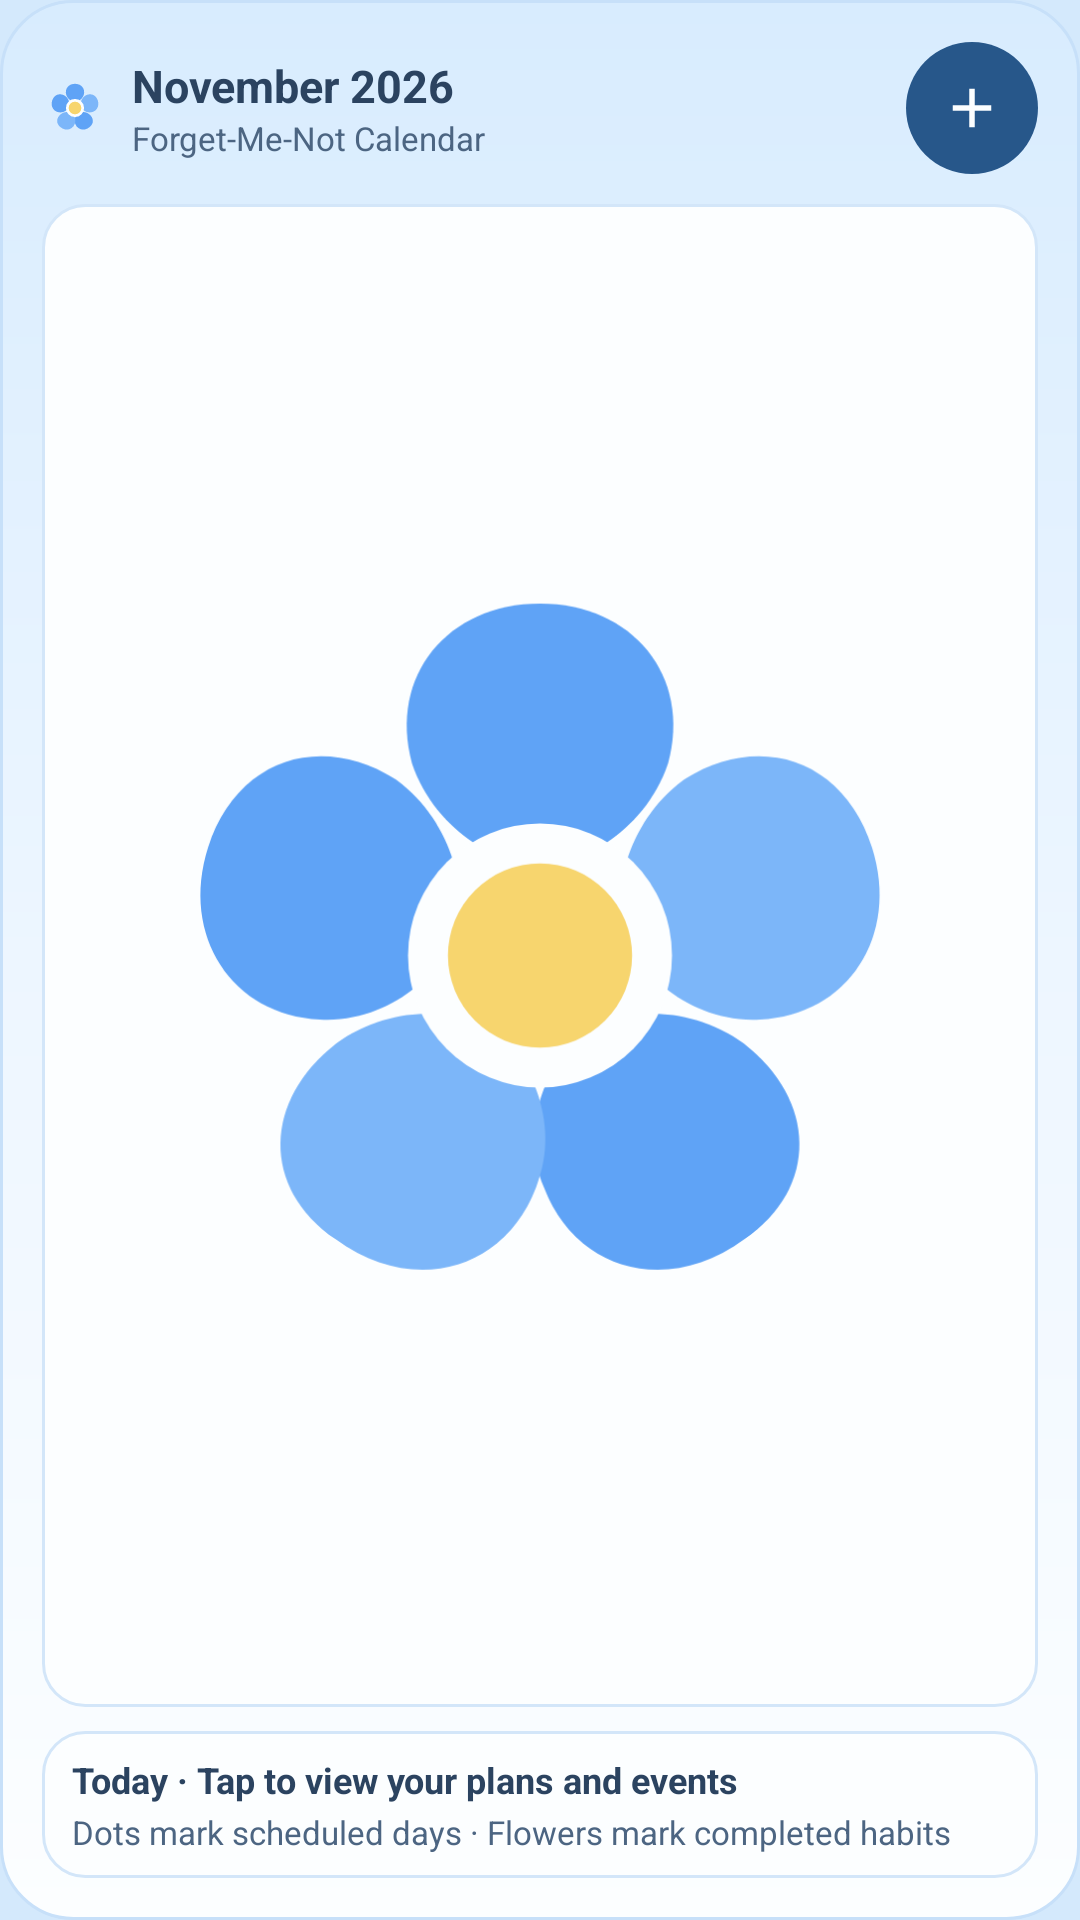

Produce the Android XML layout that renders to this screen, including the resource entries it uses.
<!-- AndroidManifest.xml: application theme Theme.MyApplication -->
<!-- res/layout/widget_calendar.xml -->
<?xml version="1.0" encoding="utf-8"?>
<LinearLayout xmlns:android="http://schemas.android.com/apk/res/android"
    android:id="@android:id/background"
    android:layout_width="match_parent"
    android:layout_height="match_parent"
    android:background="@drawable/widget_bg_sky_card"
    android:orientation="vertical"
    android:padding="14dp">

    
    <LinearLayout
        android:id="@+id/widget_cal_header"
        android:layout_width="match_parent"
        android:layout_height="wrap_content"
        android:gravity="center_vertical"
        android:orientation="horizontal">

        <ImageView
            android:layout_width="22dp"
            android:layout_height="22dp"
            android:contentDescription="@string/cd_forget_me_not"
            android:src="@drawable/ic_widget_flower" />

        <LinearLayout
            android:layout_width="0dp"
            android:layout_height="wrap_content"
            android:layout_marginStart="8dp"
            android:layout_weight="1"
            android:orientation="vertical">

            <TextView
                android:id="@+id/widget_cal_month_title"
                android:layout_width="wrap_content"
                android:layout_height="wrap_content"
                android:ellipsize="end"
                android:maxLines="1"
                android:text="November 2026"
                android:textColor="@color/widget_text_primary"
                android:textSize="15sp"
                android:textStyle="bold" />

            <TextView
                android:id="@+id/widget_cal_subtitle"
                android:layout_width="wrap_content"
                android:layout_height="wrap_content"
                android:ellipsize="end"
                android:maxLines="1"
                android:text="Forget-Me-Not Calendar"
                android:textColor="@color/widget_text_secondary"
                android:textSize="11sp" />
        </LinearLayout>

        <ImageView
            android:id="@+id/widget_cal_add_btn"
            android:layout_width="44dp"
            android:layout_height="44dp"
            android:background="@drawable/widget_pill_deep_blue"
            android:contentDescription="@string/widget_cd_add_event"
            android:padding="11dp"
            android:src="@drawable/ic_widget_add" />
    </LinearLayout>

    
    <LinearLayout
        android:id="@+id/widget_cal_grid_container"
        android:layout_width="match_parent"
        android:layout_height="0dp"
        android:layout_marginTop="10dp"
        android:layout_weight="1"
        android:background="@drawable/widget_row_card"
        android:gravity="center"
        android:orientation="vertical"
        android:padding="6dp">

        <ImageView
            android:id="@+id/widget_cal_grid_image"
            android:layout_width="match_parent"
            android:layout_height="match_parent"
            android:adjustViewBounds="true"
            android:contentDescription="@string/widget_calendar_name"
            android:scaleType="fitCenter"
            android:src="@drawable/ic_widget_flower" />
    </LinearLayout>

    
    <LinearLayout
        android:id="@+id/widget_cal_footer"
        android:layout_width="match_parent"
        android:layout_height="wrap_content"
        android:layout_marginTop="8dp"
        android:background="@drawable/widget_row_card"
        android:orientation="vertical"
        android:paddingHorizontal="10dp"
        android:paddingVertical="8dp">

        <TextView
            android:id="@+id/widget_cal_today_line1"
            android:layout_width="match_parent"
            android:layout_height="wrap_content"
            android:ellipsize="end"
            android:maxLines="1"
            android:text="Today · Tap to view your plans and events"
            android:textColor="@color/widget_text_primary"
            android:textSize="12sp"
            android:textStyle="bold" />

        <TextView
            android:id="@+id/widget_cal_today_line2"
            android:layout_width="match_parent"
            android:layout_height="wrap_content"
            android:layout_marginTop="2dp"
            android:ellipsize="end"
            android:maxLines="1"
            android:text="Dots mark scheduled days · Flowers mark completed habits"
            android:textColor="@color/widget_text_secondary"
            android:textSize="11sp" />
    </LinearLayout>
</LinearLayout>
<!-- resources referenced by this layout -->
<resources>
  <color name="widget_text_primary">#FF2B4360</color>
  <color name="widget_text_secondary">#FF4C6582</color>
  <!-- drawable ic_widget_add (drawable) -->
  <?xml version="1.0" encoding="utf-8"?>
  <vector xmlns:android="http://schemas.android.com/apk/res/android"
      android:width="20dp"
      android:height="20dp"
      android:viewportWidth="24"
      android:viewportHeight="24">
      <path
          android:fillColor="#FCFEFF"
          android:pathData="M19,13h-6v6h-2v-6H5v-2h6V5h2v6h6v2z" />
  </vector>
  <!-- drawable widget_bg_sky_card (drawable) -->
  <?xml version="1.0" encoding="utf-8"?>
  <shape xmlns:android="http://schemas.android.com/apk/res/android"
      android:shape="rectangle">
      <gradient
          android:angle="270"
          android:startColor="@color/widget_card_bg_start"
          android:centerColor="@color/widget_card_bg_mid"
          android:endColor="@color/widget_card_bg_end" />
      <corners android:radius="24dp" />
      <stroke
          android:width="1dp"
          android:color="@color/widget_card_border" />
  </shape>
  <!-- drawable widget_pill_deep_blue (drawable) -->
  <?xml version="1.0" encoding="utf-8"?>
  <shape xmlns:android="http://schemas.android.com/apk/res/android"
      android:shape="rectangle">
      <solid android:color="@color/widget_pill_deep_blue_bg" />
      <corners android:radius="100dp" />
  </shape>
  <!-- drawable widget_row_card (drawable) -->
  <?xml version="1.0" encoding="utf-8"?>
  <shape xmlns:android="http://schemas.android.com/apk/res/android"
      android:shape="rectangle">
      <solid android:color="@color/widget_row_bg" />
      <corners android:radius="14dp" />
      <stroke
          android:width="1dp"
          android:color="@color/widget_row_border" />
  </shape>
  <string name="cd_forget_me_not">Forget-me-not progress flower</string>
  <string name="widget_calendar_name">Calendar</string>
  <string name="widget_cd_add_event">Add event or plan</string>
  <style name="Theme.MyApplication" parent="android:Theme.DeviceDefault.Light.NoActionBar">
          <item name="android:windowBackground">#D4E9FC</item>
      </style>
  <color name="widget_card_bg_start">#FFD8ECFE</color>
  <color name="widget_card_bg_mid">#FFEDF6FF</color>
  <color name="widget_card_bg_end">#FFFCFEFF</color>
  <color name="widget_card_border">#FFC7E0F9</color>
  <color name="widget_pill_deep_blue_bg">#FF27578A</color>
  <color name="widget_row_bg">#FFFCFEFF</color>
  <color name="widget_row_border">#FFD3E6F9</color>
</resources>
